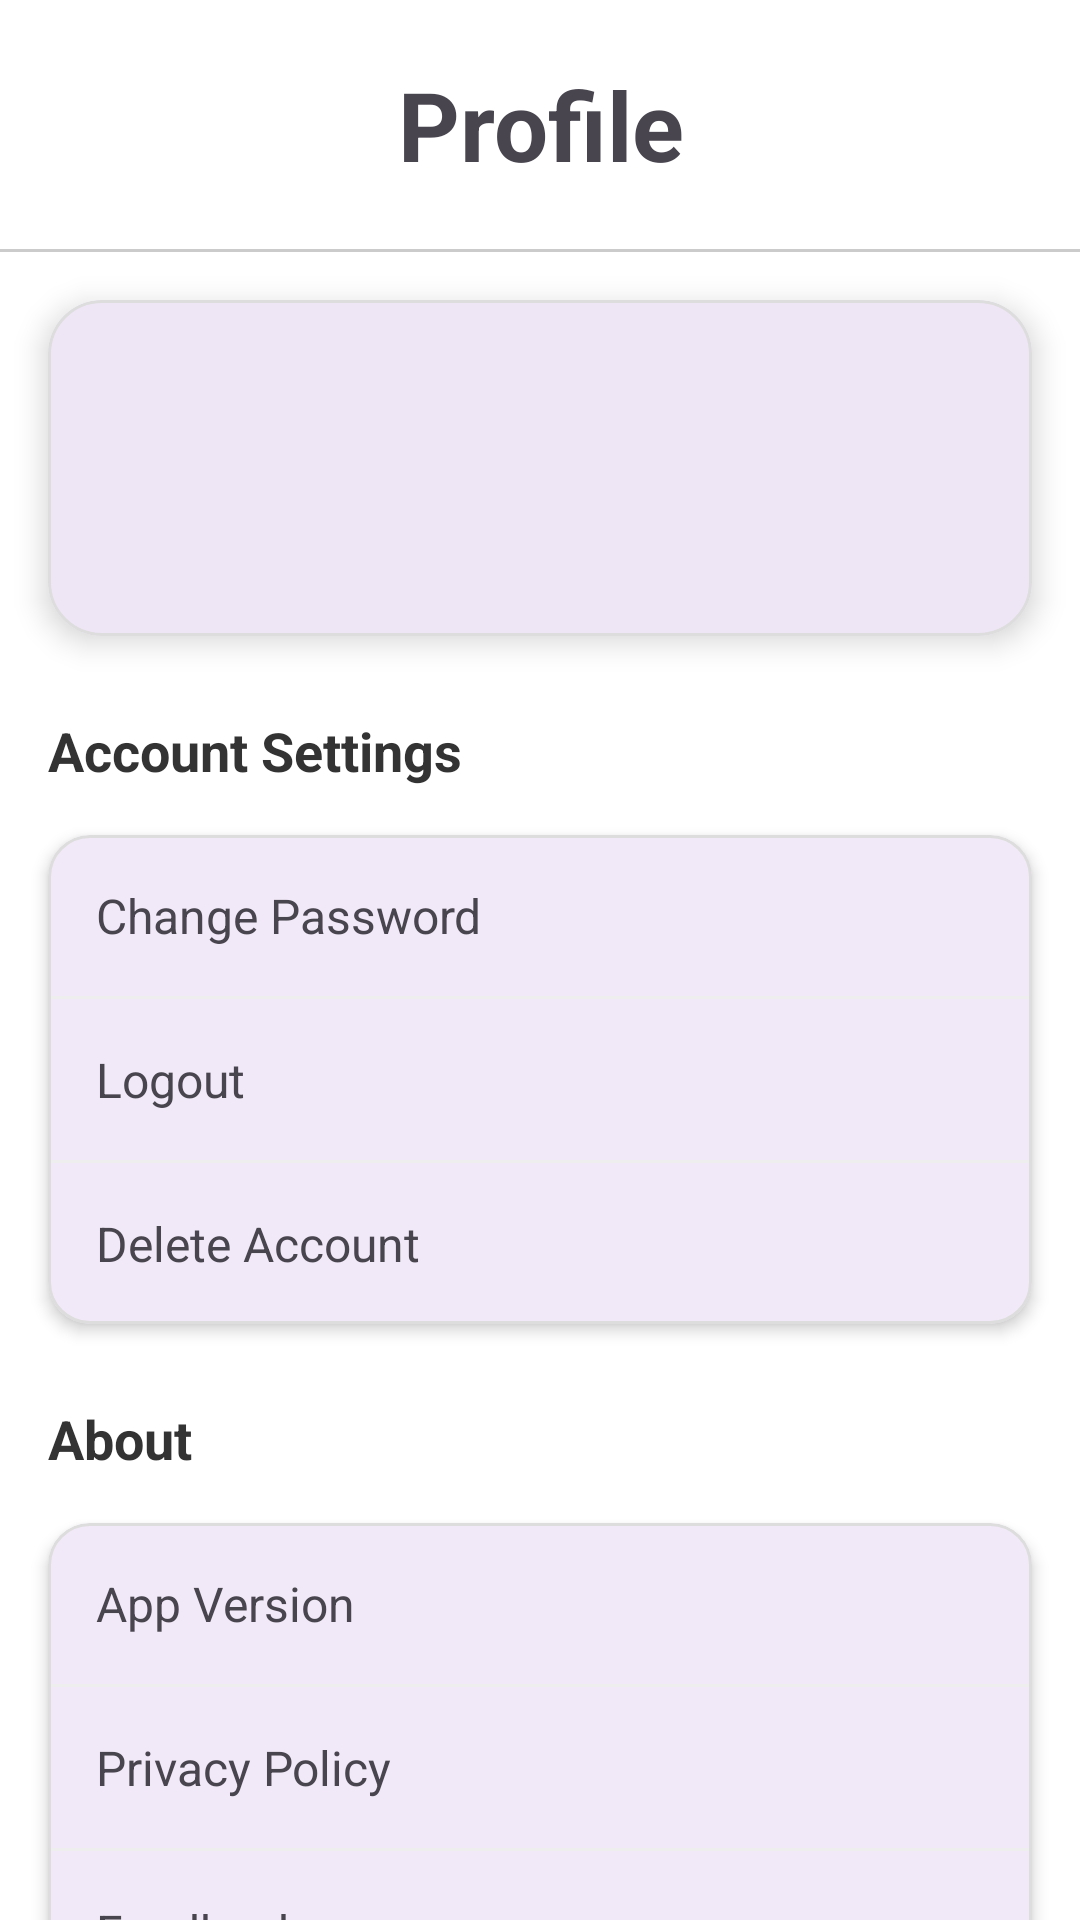

Here is an Android app screen rendered from its layout file. Give the layout XML and the strings, colors and styles it references.
<!-- AndroidManifest.xml: application theme Theme.NexupNotes -->
<!-- res/layout/fragment_profile.xml -->
<?xml version="1.0" encoding="utf-8"?>
<FrameLayout xmlns:android="http://schemas.android.com/apk/res/android"
    xmlns:tools="http://schemas.android.com/tools"
    xmlns:app="http://schemas.android.com/apk/res-auto"
    android:layout_width="match_parent"
    android:layout_height="match_parent"
    android:background="@color/white"
    android:fitsSystemWindows="true"
    tools:context=".home.ProfileFragment">

    <androidx.core.widget.NestedScrollView
        android:layout_width="match_parent"
        android:layout_height="match_parent"
        android:fillViewport="true">

        <LinearLayout
            android:layout_width="match_parent"
            android:layout_height="wrap_content"
            android:orientation="vertical">

            <TextView
                android:layout_width="match_parent"
                android:layout_height="wrap_content"
                android:paddingVertical="20dp"
                android:text="@string/profile"
                android:textSize="32sp"
                android:textStyle="bold"
                android:gravity="center" />

            <View
                android:layout_width="match_parent"
                android:layout_height="1dp"
                android:background="@color/black"
                android:alpha="0.2" />

            <com.google.android.material.card.MaterialCardView
                android:layout_width="match_parent"
                android:layout_height="wrap_content"
                android:layout_margin="16dp"
                app:cardElevation="6dp"
                app:cardCornerRadius="18dp"
                app:strokeWidth="1dp"
                app:strokeColor="#DDDDDD">

                <LinearLayout
                    android:layout_width="match_parent"
                    android:layout_height="wrap_content"
                    android:padding="16dp"
                    android:orientation="horizontal">

                    <ImageView
                        android:layout_width="80dp"
                        android:layout_height="80dp"
                        android:src="@drawable/f"
                        android:scaleType="centerCrop"
                        android:adjustViewBounds="true"
                        android:background="@drawable/rounded_image_background"
                        android:padding="2dp"
                        tools:ignore="ContentDescription" />

                    <LinearLayout
                        android:layout_width="0dp"
                        android:layout_height="match_parent"
                        android:layout_weight="1"
                        android:orientation="vertical"
                        android:gravity="center_vertical"
                        android:paddingStart="16dp">

                        <TextView
                            android:id="@+id/userName"
                            android:layout_width="wrap_content"
                            android:layout_height="wrap_content"
                            android:textSize="22sp"
                            android:textStyle="bold"
                            tools:text="User Name" />

                        <TextView
                            android:id="@+id/userEmail"
                            android:layout_width="wrap_content"
                            android:layout_height="wrap_content"
                            android:textSize="16sp"
                            android:textColor="@color/grayish"
                            tools:text="user@gmail.com" />

                    </LinearLayout>
                </LinearLayout>

            </com.google.android.material.card.MaterialCardView>


            <TextView
                android:id="@+id/accountSetting"
                android:layout_width="match_parent"
                android:layout_height="wrap_content"
                android:paddingHorizontal="16dp"
                android:paddingTop="10dp"
                android:text="@string/account_settings"
                android:textSize="18sp"
                android:textStyle="bold"
                android:textColor="@color/blackish" />

            <com.google.android.material.card.MaterialCardView
                android:layout_width="match_parent"
                android:layout_height="wrap_content"
                android:layout_margin="16dp"
                app:cardElevation="3dp"
                app:cardCornerRadius="14dp"
                app:strokeColor="#DDDDDD">

                <LinearLayout
                    android:layout_width="match_parent"
                    android:layout_height="wrap_content"
                    android:orientation="vertical">

                    <TextView
                        android:id="@+id/changePassword"
                        android:layout_width="match_parent"
                        android:layout_height="wrap_content"
                        android:padding="16dp"
                        android:text="@string/change_password"
                        android:textSize="16sp" />

                    <View
                        android:layout_width="match_parent"
                        android:layout_height="1dp"
                        android:background="#EEEEEE" />

                    <TextView
                        android:id="@+id/logout"
                        android:layout_width="match_parent"
                        android:layout_height="wrap_content"
                        android:padding="16dp"
                        android:text="@string/logout"
                        android:textSize="16sp" />

                    <View
                        android:layout_width="match_parent"
                        android:layout_height="1dp"
                        android:background="#EEEEEE" />

                    <TextView
                        android:id="@+id/deleteAccount"
                        android:layout_width="match_parent"
                        android:layout_height="wrap_content"
                        android:padding="16dp"
                        android:text="@string/delete_account"
                        android:textSize="16sp" />

                </LinearLayout>

            </com.google.android.material.card.MaterialCardView>


            <TextView
                android:id="@+id/about"
                android:layout_width="match_parent"
                android:layout_height="wrap_content"
                android:paddingHorizontal="16dp"
                android:paddingTop="10dp"
                android:text="@string/about"
                android:textSize="18sp"
                android:textStyle="bold"
                android:textColor="@color/blackish" />

            <com.google.android.material.card.MaterialCardView
                android:layout_width="match_parent"
                android:layout_height="wrap_content"
                android:layout_margin="16dp"
                app:cardCornerRadius="14dp"
                app:cardElevation="3dp"
                app:strokeColor="#DDDDDD">

                <LinearLayout
                    android:layout_width="match_parent"
                    android:layout_height="wrap_content"
                    android:orientation="vertical">

                    <TextView
                        android:id="@+id/appVersion"
                        android:layout_width="match_parent"
                        android:layout_height="wrap_content"
                        android:padding="16dp"
                        android:text="@string/app_version"
                        android:textSize="16sp" />

                    <View
                        android:layout_width="match_parent"
                        android:layout_height="1dp"
                        android:background="#EEEEEE" />

                    <TextView
                        android:id="@+id/privacyPolicy"
                        android:layout_width="match_parent"
                        android:layout_height="wrap_content"
                        android:padding="16dp"
                        android:text="@string/privacy_policy"
                        android:textSize="16sp" />

                    <View
                        android:layout_width="match_parent"
                        android:layout_height="1dp"
                        android:background="#EEEEEE" />

                    <TextView
                        android:id="@+id/feedback"
                        android:layout_width="match_parent"
                        android:layout_height="wrap_content"
                        android:padding="16dp"
                        android:text="@string/feedback"
                        android:textSize="16sp" />

                </LinearLayout>

            </com.google.android.material.card.MaterialCardView>

        </LinearLayout>

    </androidx.core.widget.NestedScrollView>

</FrameLayout>
<!-- resources referenced by this layout -->
<resources>
  <color name="black">#FF000000</color>
  <color name="blackish">#333333</color>
  <color name="grayish">#666666</color>
  <color name="white">#FFFFFFFF</color>
  <string name="about">About</string>
  <string name="account_settings">Account Settings</string>
  <string name="app_version">App Version</string>
  <string name="change_password">Change Password</string>
  <string name="delete_account">Delete Account</string>
  <string name="feedback">Feedback</string>
  <string name="logout">Logout</string>
  <string name="privacy_policy">Privacy Policy</string>
  <string name="profile">Profile</string>
  <style name="Theme.NexupNotes" parent="Base.Theme.NexupNotes" />
  <style name="Base.Theme.NexupNotes" parent="Theme.Material3.DayNight.NoActionBar">
          
  
          <item name="android:windowLightStatusBar">true</item>
      </style>
</resources>
